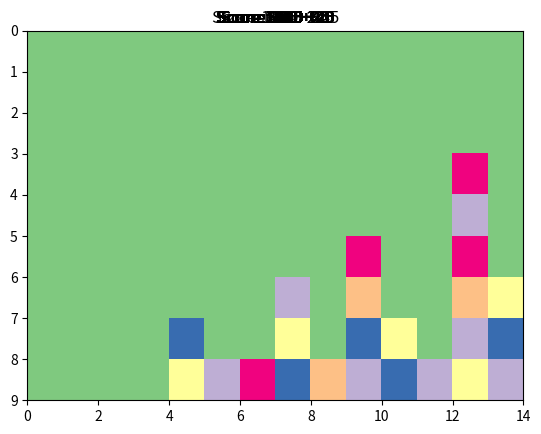

The matplotlib source for this figure:
from collections import deque
from math import floor
import matplotlib.pyplot as plt
import matplotlib.animation as animation
import numpy as np
import random

from numpy.core.fromnumeric import repeat

CLEAR_BONUS_INIT = 25
CLEAR_BONUS_DIFF = 50
BONUS_THRESHOLD = 85


class Board():
    def __init__(self, width: int = 14, height: int = 9, block_type: int = 5):
        self.width = width
        self.height = height
        self.block_type = block_type
        self.board = self.generate(width, height, block_type)
        self.finished = False
        self.actions = self.get_available_actions()
        self.score = 0

    def get_board(self):
        return self.board.copy().flatten().astype(np.float32)

    def step(self, block):
        score = self.delete([block // self.width, block % self.width])
        return self.get_board(), score, self.finished, {}

    def action(self, action):
        self.delete(action.astype(np.int32))
        return self.finished

    def reset(self):
        self.board = self.generate(self.width, self.height, self.block_type)
        self.finished = False
        self.actions = self.get_available_actions()
        self.score = 0
        return self.get_board()

    @staticmethod
    def generate(width, height, block_type) -> np.ndarray:
        return np.array([[random.randint(1, block_type)
                          for i in range(width)] for j in range(height)])

    def find_same_blocks(self, block) -> list:
        dr = [[1, 0], [0, 1], [-1, 0], [0, -1]]
        q = deque()
        y, x = block
        color = self.board[y][x]
        if color == 0:
            return []
        result = []
        visited = np.full((self.height, self.width), False)
        q.append(block)
        while len(q) != 0:
            p = q.popleft()
            y, x = p
            if visited[y][x]:
                continue
            result.append([y, x])
            visited[y][x] = True
            for d in dr:
                dx, dy = x + d[0], y + d[1]
                if all([0 <= dx < self.width, 0 <= dy < self.height]) and all([not visited[dy][dx], self.board[dy][dx] == color]):
                    q.append([dy, dx])
        return result

    def calc_result(self) -> int:
        n = np.count_nonzero(self.board != 0)
        return np.int32(self.score + self.calc_clear_bonus_score(n))

    @staticmethod
    def calc_sum_for_arithmetic(n, a, d) -> int:
        return (n / 2) * (2 * a + (n - 1) * d)

    def calc_clear_bonus_score(self, n) -> int:
        return self.calc_sum_for_arithmetic(max(floor((1 - n / (self.width * self.height)) * 100) - BONUS_THRESHOLD, 0),
                                            CLEAR_BONUS_INIT, CLEAR_BONUS_DIFF)

    def get_finished_bonus(self) -> int:
        return self.calc_clear_bonus_score(np.count_nonzero(self.board != 0))

    def get_available_actions(self) -> np.ndarray:
        result = []
        for x in range(self.width):
            for y in range(self.height):
                if len(self.find_same_blocks([y, x])) > 1:
                    result.append([y, x])
        return np.array(result, dtype=np.float32)

    def delete(self, block) -> int:
        blocks = self.find_same_blocks(block)
        if len(blocks) < 2:
            return 0
        for b in blocks:
            self.board[b[0]][b[1]] = 0
        score = len(blocks) ** 2 * 5
        self.score += score
        self.apply_gravity()
        self.actions = self.get_available_actions()
        if self.actions.size == 0:
            self.finished = True
        return score

    def apply_gravity(self) -> None:
        for y in range(self.width):
            v = self.board[:, y]
            v = v[v != 0]
            z = np.zeros(self.height - len(v), dtype=np.int32)
            self.board[:, y] = np.hstack([z, v])
        v = self.board[:, np.any(self.board != 0, axis=0)]
        z = np.zeros([self.height, self.width - v.shape[1]], dtype=np.int32)
        self.board = np.hstack([z, v])


if __name__ == '__main__':
    fig, ax = plt.subplots()
    ax.invert_yaxis()
    b = Board()
    an = ax.pcolor(b.board.copy(), cmap='Accent', vmin=0, vmax=7)
    anis = []
    anis.append([an])
    while not b.finished:
        s = b.delete(b.get_available_actions().astype(np.int32)[0])
        anis.append([ax.pcolor(b.board.copy(), cmap='Accent', vmin=0, vmax=7), ax.text(
            0.5, 1.01, f'Score:{b.score} +{s}', ha='center', va='bottom', transform=ax.transAxes, fontsize='large')])
    ani = animation.ArtistAnimation(fig, anis, interval=100, repeat_delay=1000)
    # ani.save('animation.gif')
    plt.show()
